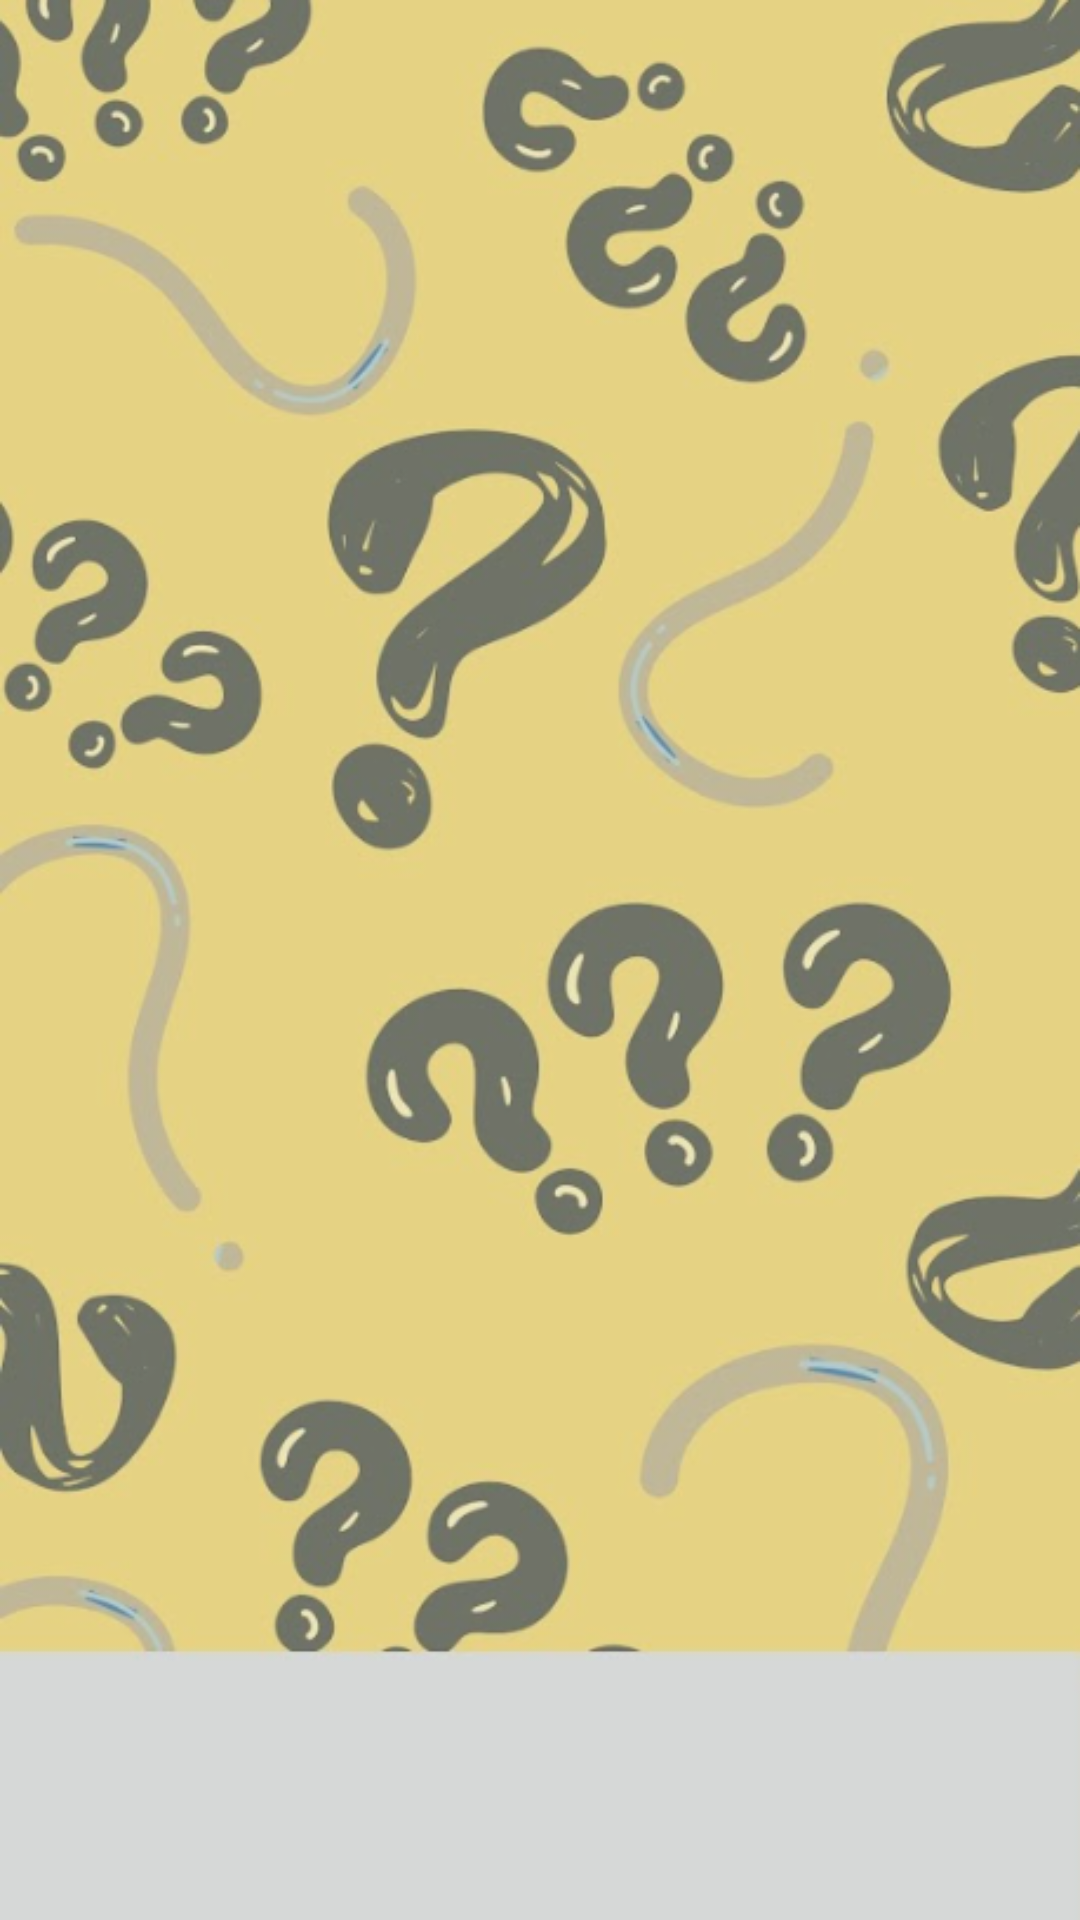

Write the Android layout XML for this screen, with the resource values it uses.
<!-- AndroidManifest.xml: application theme Theme.BoredGames -->
<!-- res/layout/activity_trivia.xml -->
<?xml version="1.0" encoding="utf-8"?>
<androidx.constraintlayout.widget.ConstraintLayout xmlns:android="http://schemas.android.com/apk/res/android"
    xmlns:app="http://schemas.android.com/apk/res-auto"
    xmlns:tools="http://schemas.android.com/tools"
    android:layout_width="match_parent"
    android:layout_height="match_parent"
    android:background="@drawable/img_11"
    tools:context=".Trivia">


    <ImageButton
        android:id="@+id/TrophyIcon"
        android:layout_width="171dp"
        android:layout_height="136dp"
        android:layout_marginStart="264dp"
        android:layout_marginEnd="485dp"
        android:layout_marginBottom="35dp"
        android:scaleType="fitCenter"
        app:layout_constraintBottom_toBottomOf="parent"
        app:layout_constraintEnd_toEndOf="parent"
        app:layout_constraintStart_toStartOf="parent"
        app:srcCompat="@drawable/img_5" />

    <ImageButton
        android:id="@+id/profileIcon"
        android:layout_width="175dp"
        android:layout_height="136dp"
        android:layout_marginStart="709dp"
        android:layout_marginEnd="36dp"
        android:layout_marginBottom="36dp"
        android:scaleType="fitCenter"
        app:layout_constraintBottom_toBottomOf="parent"
        app:layout_constraintEnd_toEndOf="parent"
        app:layout_constraintStart_toStartOf="parent"
        app:srcCompat="@drawable/img_8" />

    <ImageButton
        android:id="@+id/homeIcon"
        android:layout_width="173dp"
        android:layout_height="135dp"
        android:layout_marginStart="496dp"
        android:layout_marginEnd="251dp"
        android:layout_marginBottom="35dp"
        android:scaleType="fitCenter"
        app:layout_constraintBottom_toBottomOf="parent"
        app:layout_constraintEnd_toEndOf="parent"
        app:layout_constraintStart_toStartOf="parent"
        app:srcCompat="@drawable/img_7" />

    <ImageButton
        android:id="@+id/settingsIcon"
        android:layout_width="171dp"
        android:layout_height="136dp"
        android:layout_marginStart="45dp"
        android:layout_marginEnd="704dp"
        android:layout_marginBottom="35dp"
        android:scaleType="fitCenter"
        app:layout_constraintBottom_toBottomOf="parent"
        app:layout_constraintEnd_toEndOf="parent"
        app:layout_constraintStart_toStartOf="parent"
        app:srcCompat="@drawable/img_6" />

    <Button
        android:id="@+id/Answer4"
        android:layout_width="810dp"
        android:layout_height="139dp"
        android:layout_marginTop="840dp"
        android:layout_marginBottom="290dp"
        android:text="Answer 4"
        android:textSize="30sp"
        app:layout_constraintBottom_toBottomOf="parent"
        app:layout_constraintEnd_toEndOf="parent"
        app:layout_constraintStart_toStartOf="parent"
        app:layout_constraintTop_toTopOf="parent" />

    <Button
        android:id="@+id/Answer3"
        android:layout_width="810dp"
        android:layout_height="139dp"

        android:layout_marginTop="680dp"
        android:layout_marginBottom="440dp"
        android:text="Answer 3"
        android:textSize="30sp"
        app:layout_constraintBottom_toBottomOf="parent"
        app:layout_constraintEnd_toEndOf="parent"
        app:layout_constraintStart_toStartOf="parent"
        app:layout_constraintTop_toTopOf="parent" />

    <Button
        android:id="@+id/Answer2"
        android:layout_width="810dp"
        android:layout_height="139dp"
        android:layout_marginTop="520dp"
        android:layout_marginBottom="590dp"
        android:text="Answer 2"
        android:textSize="30sp"
        app:layout_constraintBottom_toBottomOf="parent"
        app:layout_constraintEnd_toEndOf="parent"
        app:layout_constraintStart_toStartOf="parent"
        app:layout_constraintTop_toTopOf="parent" />

    <Button
        android:id="@+id/Answer1"
        android:layout_width="810dp"
        android:layout_height="139dp"
        android:layout_marginTop="360dp"
        android:layout_marginBottom="740dp"
        android:text="Answer 1"
        android:textSize="30sp"
        app:layout_constraintBottom_toBottomOf="parent"
        app:layout_constraintEnd_toEndOf="parent"
        app:layout_constraintStart_toStartOf="parent"
        app:layout_constraintTop_toTopOf="parent" />

    <TextView
        android:id="@+id/Question"

        android:layout_width="802dp"
        android:layout_height="317dp"
        android:layout_marginStart="3dp"
        android:layout_marginTop="35dp"
        android:layout_marginBottom="928dp"
        android:background="#d3d3d3"
        android:gravity="center"
        android:text="Question goes here"
        android:textColor="@color/black"
        android:textSize="50sp"
        app:layout_constraintBottom_toBottomOf="parent"
        app:layout_constraintEnd_toEndOf="parent"
        app:layout_constraintStart_toStartOf="parent"
        app:layout_constraintTop_toTopOf="parent" />

    <EditText

        android:id="@+id/Prompt"
        android:layout_width="795dp"
        android:layout_height="115dp"
        android:background="@drawable/lavender_border"
        android:drawablePadding="8dp"
        android:hint="ENTER YOUR NAME HERE:"
        android:padding="8dp"
        android:textColor="@color/black"
        android:textSize="50sp"
        android:visibility="gone"
        app:layout_constraintBottom_toBottomOf="@+id/Question"
        app:layout_constraintStart_toStartOf="@+id/Question"
        app:layout_constraintEnd_toEndOf="@+id/Question"
        tools:layout_editor_absoluteX="26dp"
        tools:layout_editor_absoluteY="16dp" />


</androidx.constraintlayout.widget.ConstraintLayout>
<!-- resources referenced by this layout -->
<resources>
  <color name="black">#FF000000</color>
  <!-- drawable img_11: png bitmap (drawable, 321677 bytes) -->
  <!-- drawable img_5: png bitmap (drawable, 19157 bytes) -->
  <!-- drawable img_7: png bitmap (drawable, 23541 bytes) -->
  <!-- drawable img_8: png bitmap (drawable, 38860 bytes) -->
  <style name="Theme.BoredGames" parent="Theme.AppCompat.Light.DarkActionBar" />
</resources>
